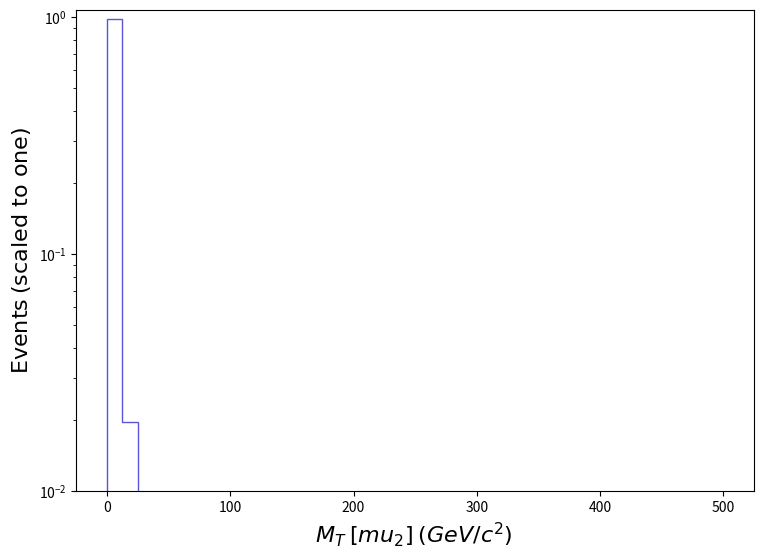

This figure's Python source: (Note: this script raises an exception after producing the figure.)
def selection_13():

    # Library import
    import numpy
    import matplotlib
    import matplotlib.pyplot   as plt
    import matplotlib.gridspec as gridspec

    # Library version
    matplotlib_version = matplotlib.__version__
    numpy_version      = numpy.__version__

    # Histo binning
    xBinning = numpy.linspace(0.0,500.0,41,endpoint=True)

    # Creating data sequence: middle of each bin
    xData = numpy.array([6.25,18.75,31.25,43.75,56.25,68.75,81.25,93.75,106.25,118.75,131.25,143.75,156.25,168.75,181.25,193.75,206.25,218.75,231.25,243.75,256.25,268.75,281.25,293.75,306.25,318.75,331.25,343.75,356.25,368.75,381.25,393.75,406.25,418.75,431.25,443.75,456.25,468.75,481.25,493.75])

    # Creating weights for histo: y14_MT_MET_0
    y14_MT_MET_0_weights = numpy.array([0.9780669941665642,0.01960648805835305,0.0018458944782171758,0.00031123917227555184,8.869321826716648e-05,4.708305723089041e-05,0.0,3.360784909184103e-05,0.0,0.0,0.0,0.0,0.0,0.0,0.0,0.0,0.0,0.0,0.0,0.0,0.0,0.0,0.0,0.0,0.0,0.0,0.0,0.0,0.0,0.0,0.0,0.0,0.0,0.0,0.0,0.0,0.0,0.0,0.0,0.0])

    # Creating a new Canvas
    fig   = plt.figure(figsize=(8.75,6.25),dpi=80)
    frame = gridspec.GridSpec(1,1)
    pad   = fig.add_subplot(frame[0])

    # Creating a new Stack
    pad.hist(x=xData, bins=xBinning, weights=y14_MT_MET_0_weights,\
             label="$tag\_1\_pythia8\_BasicReco$", histtype="step", rwidth=1.0,\
             color=None, edgecolor="#5954d8", linewidth=1, linestyle="solid",\
             bottom=None, cumulative=False, density=False, align="mid", orientation="vertical")


    # Axis
    plt.rc('text',usetex=False)
    plt.xlabel(r"$M_{T}$ $[ mu_{2} ]$ $(GeV/c^{2})$ ",\
               fontsize=16,color="black")
    plt.ylabel(r"$\mathrm{Events}$ $(\mathrm{scaled}\ \mathrm{to}\ \mathrm{one})$",\
               fontsize=16,color="black")

    # Boundary of y-axis
    ymax=(numpy.array([y14_MT_MET_0_weights.max()])).max()*1.1
    #ymin=0 # linear scale
    ymin=min([x for x in (numpy.array([y14_MT_MET_0_weights.min(),1.])) if x])/100. # log scale
    plt.gca().set_ylim(ymin,ymax)

    # Log/Linear scale for X-axis
    plt.gca().set_xscale("linear")
    #plt.gca().set_xscale("log",nonpositive="clip")

    # Log/Linear scale for Y-axis
    #plt.gca().set_yscale("linear")
    plt.gca().set_yscale("log",nonpositive="clip")

    # Saving the image
    plt.savefig('../../HTML/MadAnalysis5job_0/selection_13.png')

# Running!
if __name__ == '__main__':
    selection_13()
